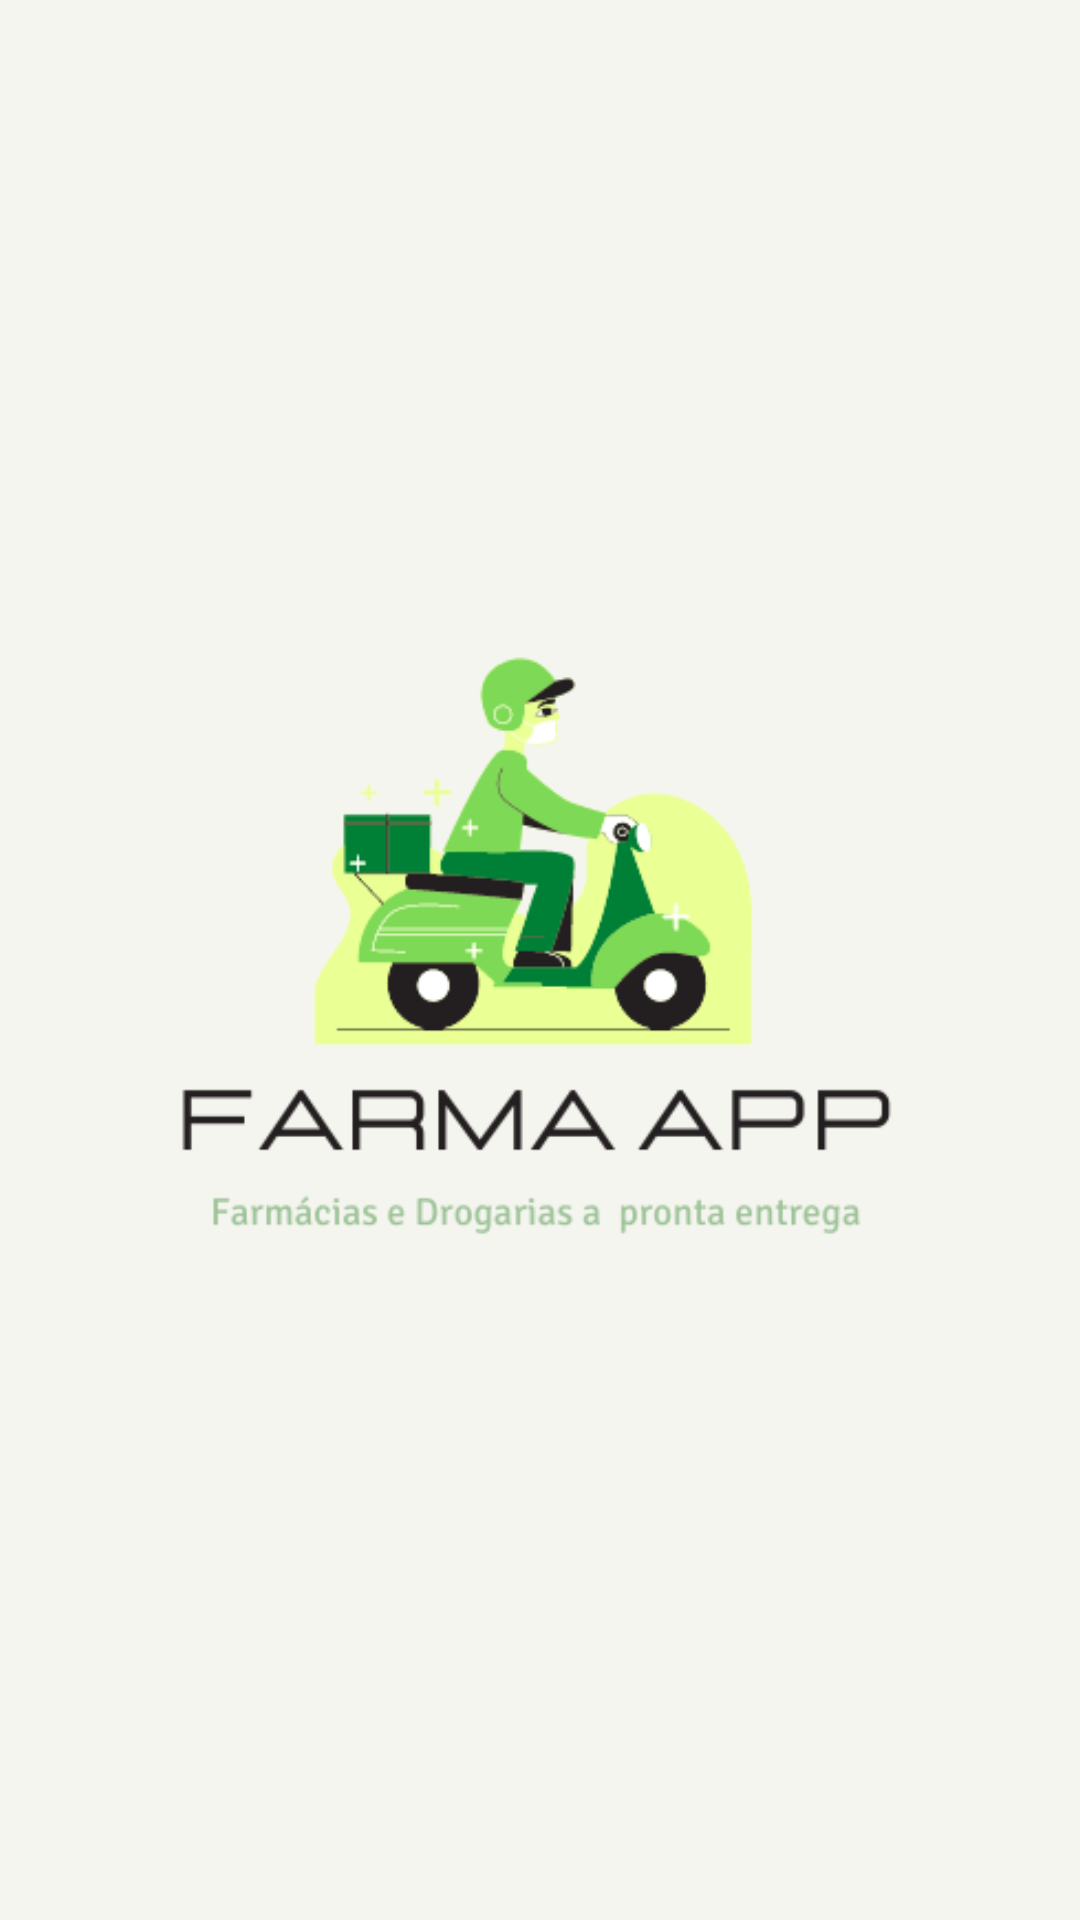

Reconstruct the res/layout file that produces this screen, plus the resources it refers to.
<!-- AndroidManifest.xml: application theme AppTheme -->
<!-- res/layout/activity_main.xml -->
<?xml version="1.0" encoding="utf-8"?>
<androidx.constraintlayout.widget.ConstraintLayout xmlns:android="http://schemas.android.com/apk/res/android"
    xmlns:app="http://schemas.android.com/apk/res-auto"
    xmlns:tools="http://schemas.android.com/tools"
    android:layout_width="match_parent"
    android:layout_height="match_parent"
    android:background="#f5f5ef"
    tools:context=".activity.MainActivity">

    <ImageView
        android:id="@+id/imageView2"
        android:layout_width="300dp"
        android:layout_height="300dp"
        app:layout_constraintBottom_toBottomOf="parent"
        app:layout_constraintEnd_toEndOf="parent"
        app:layout_constraintStart_toStartOf="parent"
        app:layout_constraintTop_toTopOf="parent"
        app:srcCompat="@drawable/farmaapp" />
</androidx.constraintlayout.widget.ConstraintLayout>
<!-- resources referenced by this layout -->
<resources>
  <!-- drawable farmaapp: png bitmap (drawable-v24, 21660 bytes) -->
  <style name="AppTheme" parent="Theme.AppCompat.Light.NoActionBar">
          
          <item name="colorPrimary">@android:color/white</item>
          <item name="colorPrimaryDark">@color/Verde</item>
          <item name="colorAccent">@color/verdeEscuro</item>
          <item name="android:colorBackground">@color/branco</item>
      </style>
  <color name="Verde">#7ED957</color>
  <color name="verdeEscuro">#008037</color>
  <color name="branco">#FFFFFF</color>
</resources>
